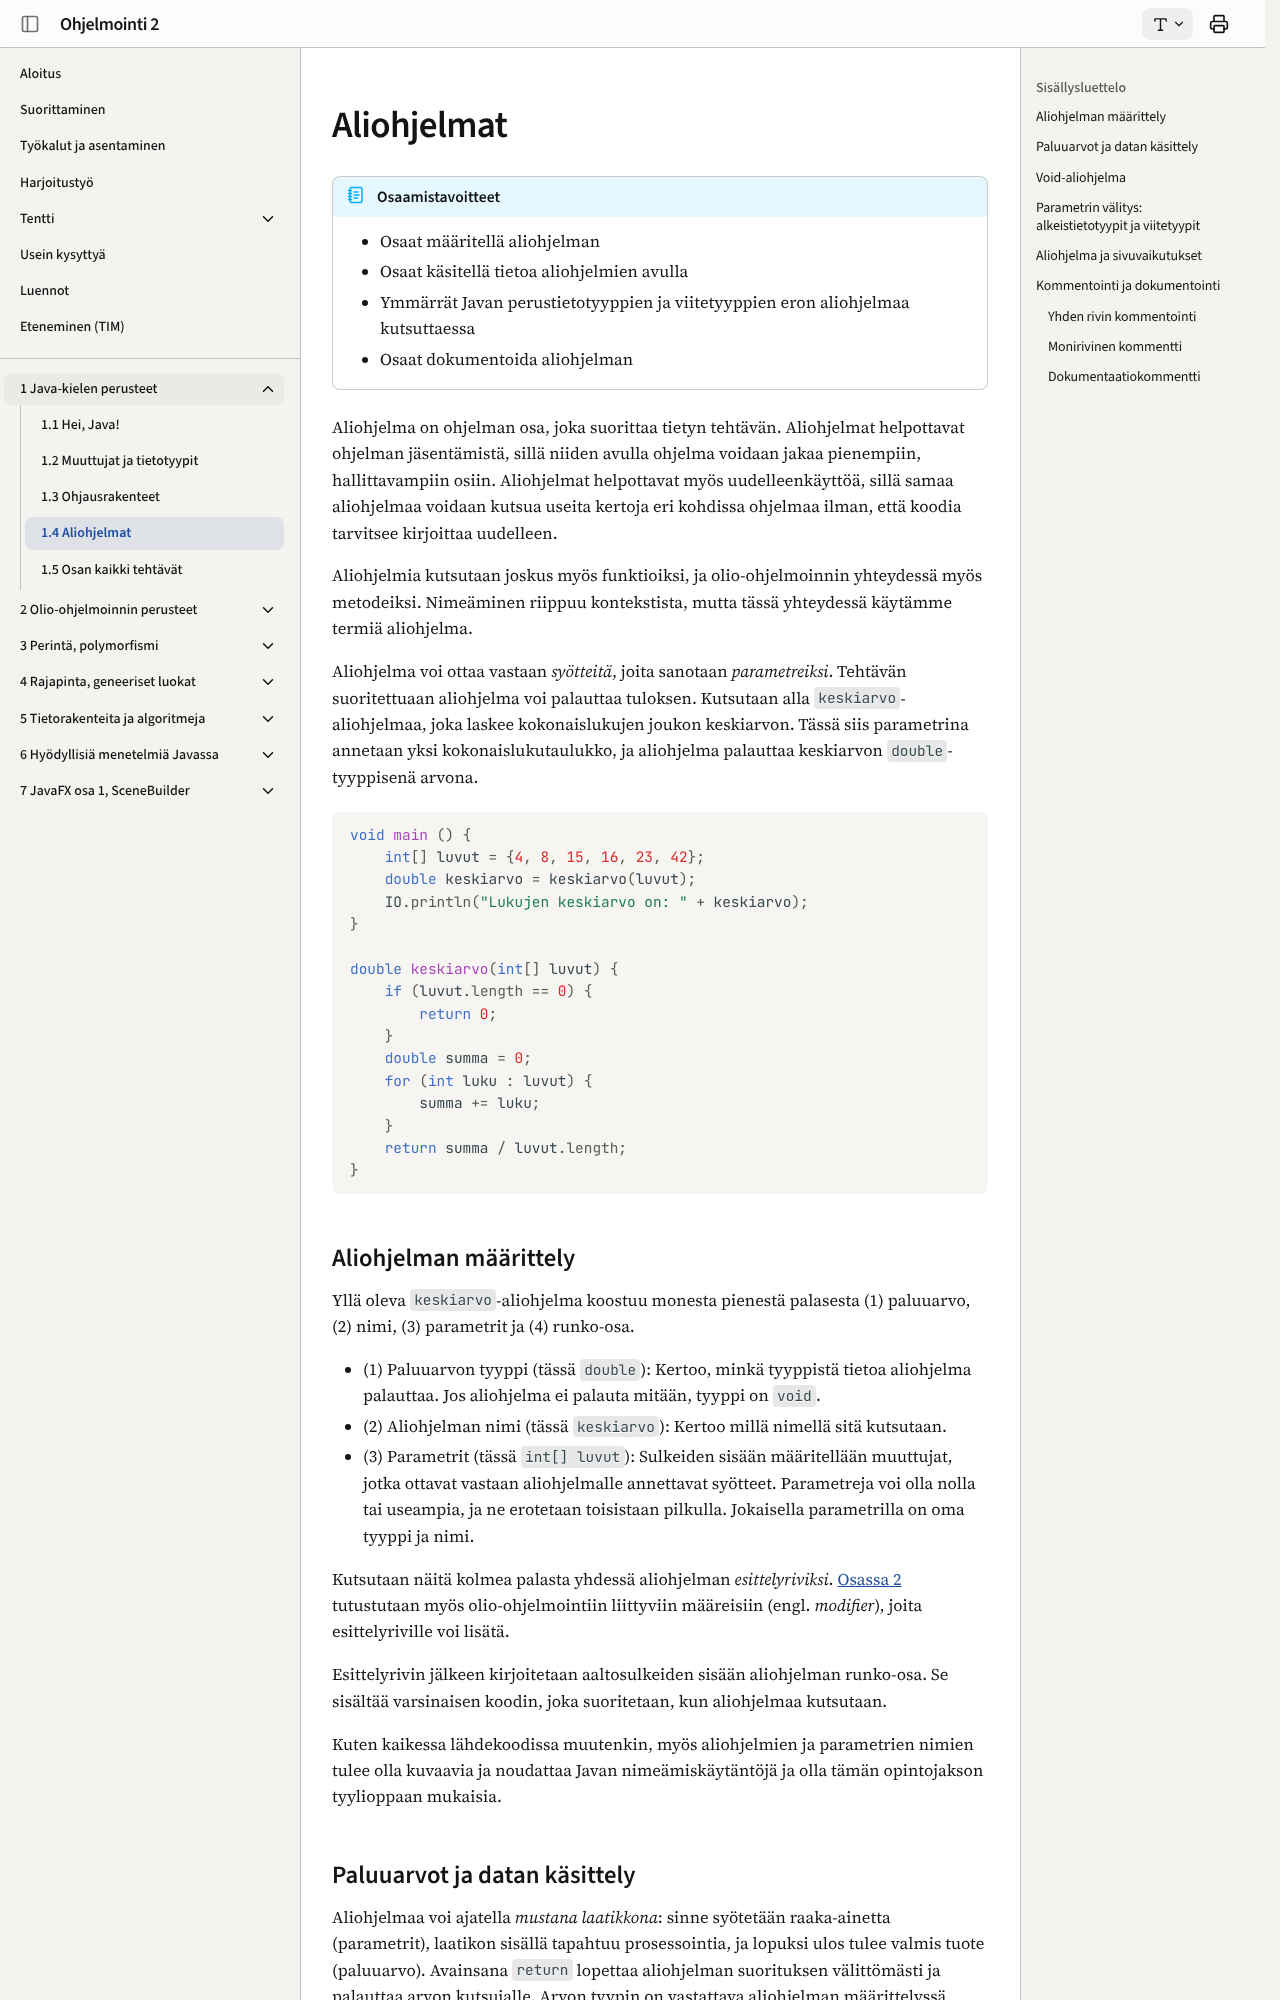

repository: ohj-perus-jy/ohj2 · page: osa1/04-aliohjelmat/index.html · generator: mkdocs

# Aliohjelmat

!!! abstract "Osaamistavoitteet"

    - Osaat määritellä aliohjelman 
    - Osaat käsitellä tietoa aliohjelmien avulla
    - Ymmärrät Javan perustietotyyppien ja viitetyyppien eron aliohjelmaa kutsuttaessa
    - Osaat dokumentoida aliohjelman

Aliohjelma on ohjelman osa, joka suorittaa tietyn tehtävän. Aliohjelmat
helpottavat ohjelman jäsentämistä, sillä niiden avulla ohjelma voidaan jakaa
pienempiin, hallittavampiin osiin. Aliohjelmat helpottavat myös
uudelleenkäyttöä, sillä samaa aliohjelmaa voidaan kutsua useita kertoja eri
kohdissa ohjelmaa ilman, että koodia tarvitsee kirjoittaa uudelleen. 

Aliohjelmia kutsutaan joskus myös funktioiksi, ja olio-ohjelmoinnin yhteydessä
myös metodeiksi. Nimeäminen riippuu kontekstista, mutta tässä yhteydessä
käytämme termiä aliohjelma.

Aliohjelma voi ottaa vastaan *syötteitä*, joita sanotaan *parametreiksi*.
Tehtävän suoritettuaan aliohjelma voi palauttaa tuloksen. Kutsutaan alla
`keskiarvo`-aliohjelmaa, joka laskee kokonaislukujen joukon keskiarvon. Tässä
siis parametrina annetaan yksi kokonaislukutaulukko, ja aliohjelma palauttaa
keskiarvon `double`-tyyppisenä arvona.

```java
void main () {
    int[] luvut = {4, 8, 15, 16, 23, 42};
    double keskiarvo = keskiarvo(luvut);
    IO.println("Lukujen keskiarvo on: " + keskiarvo);
}

double keskiarvo(int[] luvut) {
    if (luvut.length == 0) {
        return 0; 
    }
    double summa = 0;
    for (int luku : luvut) {
        summa += luku;
    }
    return summa / luvut.length;
}
```

## Aliohjelman määrittely

Yllä oleva `keskiarvo`-aliohjelma koostuu monesta pienestä palasesta (1)
paluuarvo, (2) nimi, (3) parametrit ja (4) runko-osa. 

 * (1) Paluuarvon tyyppi (tässä `double`): Kertoo, minkä tyyppistä tietoa aliohjelma
   palauttaa. Jos aliohjelma ei palauta mitään, tyyppi on `void`. 
 * (2) Aliohjelman nimi (tässä `keskiarvo`): Kertoo millä nimellä sitä
   kutsutaan. 
 * (3) Parametrit (tässä `int[] luvut`): Sulkeiden sisään määritellään
   muuttujat, jotka ottavat vastaan aliohjelmalle annettavat syötteet.
   Parametreja voi olla nolla tai useampia, ja ne erotetaan toisistaan pilkulla.
   Jokaisella parametrilla on oma tyyppi ja nimi.

Kutsutaan näitä kolmea palasta yhdessä aliohjelman *esittelyriviksi*. [Osassa
2](../osa2/index.md) tutustutaan myös olio-ohjelmointiin liittyviin määreisiin
(engl. *modifier*), joita esittelyriville voi lisätä.

Esittelyrivin jälkeen kirjoitetaan aaltosulkeiden sisään aliohjelman runko-osa.
Se sisältää varsinaisen koodin, joka suoritetaan, kun aliohjelmaa kutsutaan. 

Kuten kaikessa lähdekoodissa muutenkin, myös aliohjelmien ja parametrien nimien
tulee olla kuvaavia ja noudattaa Javan nimeämiskäytäntöjä ja olla tämän opintojakson
tyylioppaan mukaisia.
